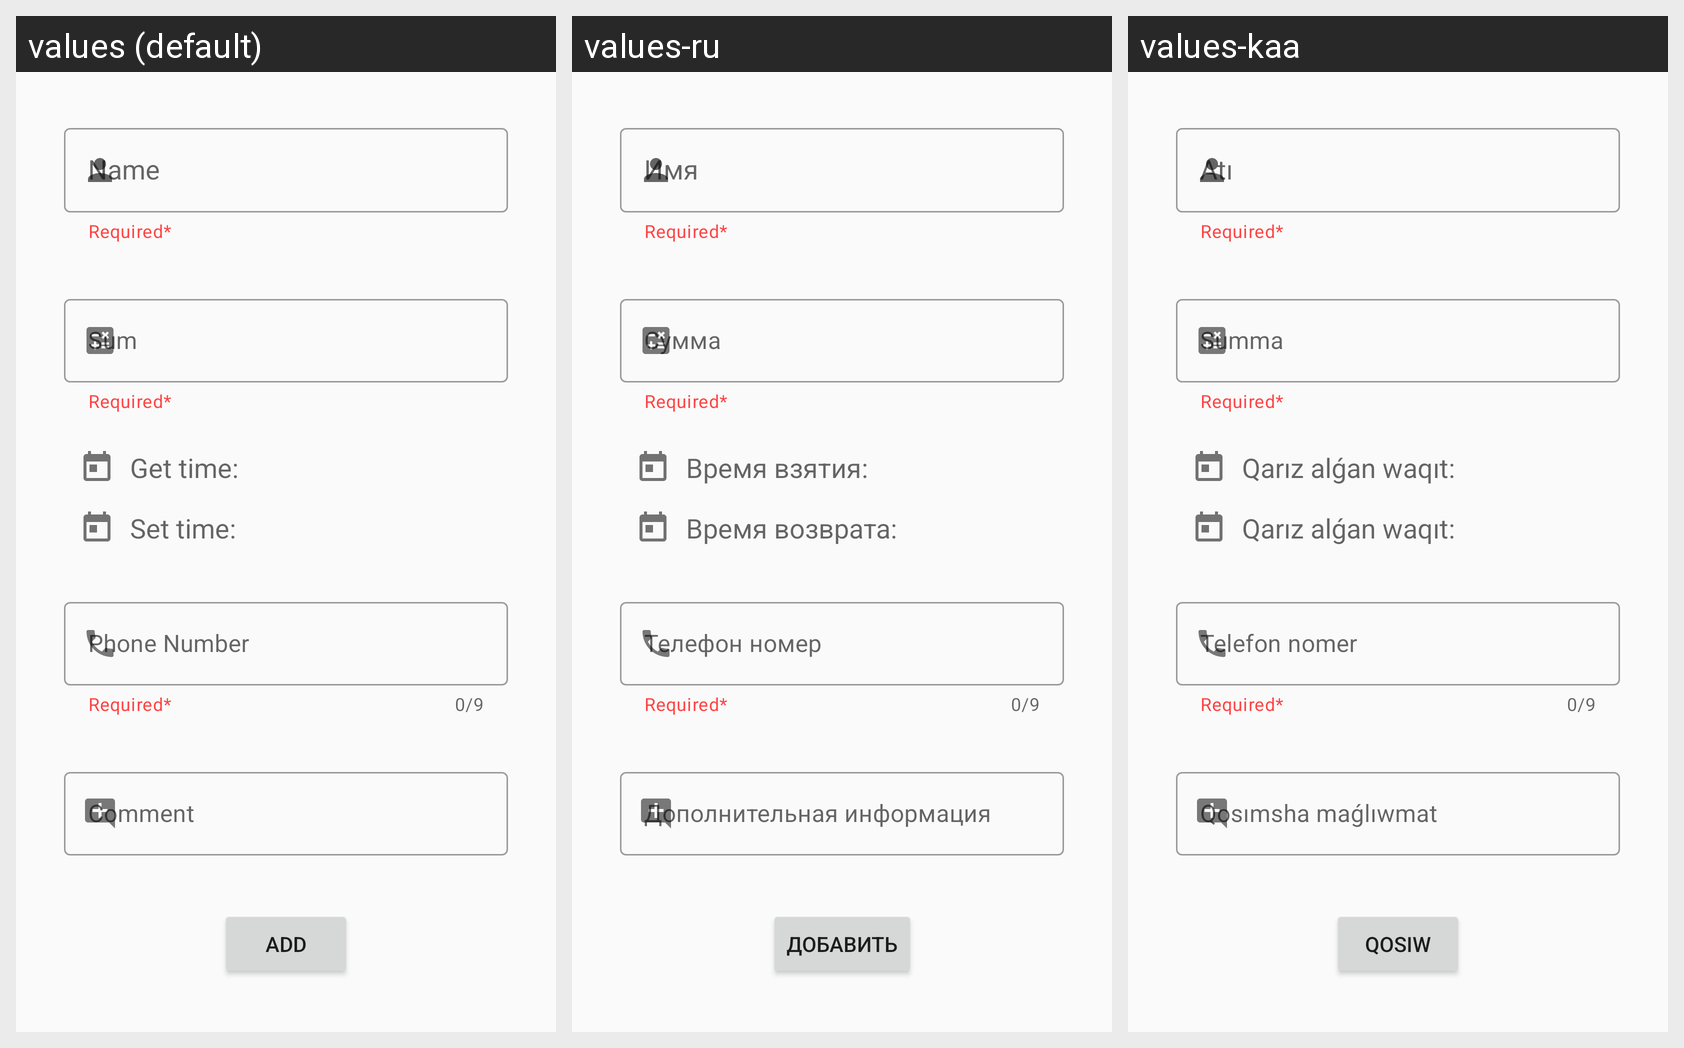

Strings drawn on this Android screen and how each of the app's shown locales translates them:
Android screen res/layout/fragment_full.xml rendered under 3 locales, left to right: values (default), values-ru, values-kaa. Device: Nexus 5 (rendered at 1080×1920; each locale shown at half size, 540×960, under a caption strip naming it); theme Theme.ENotebook.
Strings drawn on this screen, with the default value and each locale's value (text and hints the layout hard-codes, and strings that could not be matched under every locale, appear in the picture but are not listed):

get_time
  values: Get time:
  values-ru: Время взятия:
  values-kaa: Qarız alǵan waqıt:

set_time
  values: Set time:
  values-ru: Время возврата:
  values-kaa: Qarız alǵan waqıt:

add
  values: Add
  values-ru: Добавить
  values-kaa: Qosıw
